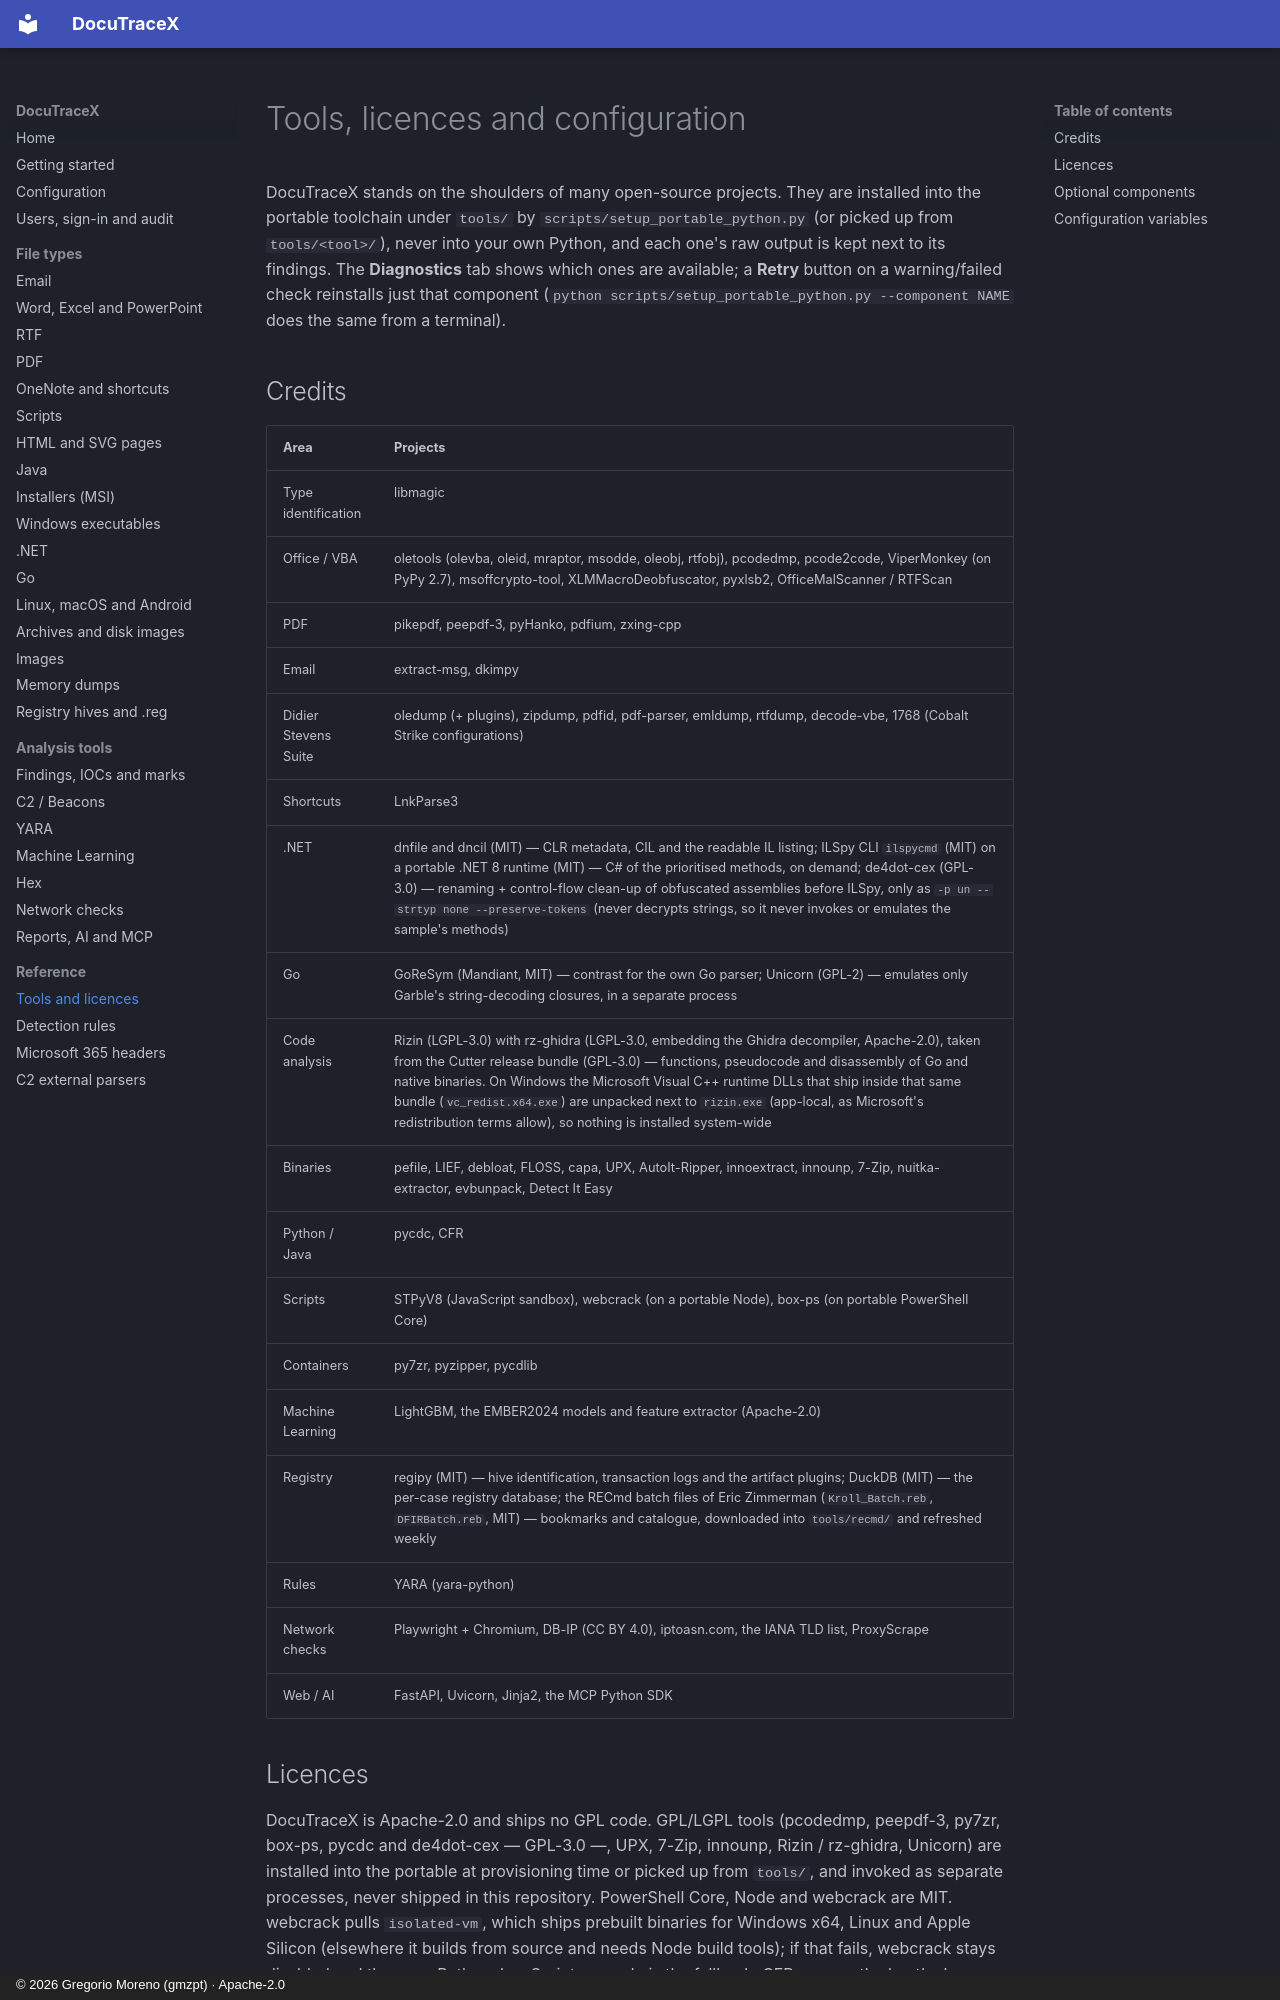

repository: G92MZ/DocuTraceX · page: TOOLS/index.html · generator: mkdocs · copyright: © 2026 Gregorio Moreno (gmzpt) · Apache-2.0

# Tools, licences and configuration

DocuTraceX stands on the shoulders of many open-source projects. They are
installed into the portable toolchain under `tools/` by
`scripts/setup_portable_python.py` (or picked up from `tools/<tool>/`), never
into your own Python, and each one's raw output is kept next to its findings.
The **Diagnostics** tab shows which ones are available; a **Retry** button on a warning/failed check reinstalls just that component (`python scripts/setup_portable_python.py --component NAME` does the same from a terminal).

## Credits

| Area | Projects |
|---|---|
| Type identification | libmagic |
| Office / VBA | oletools (olevba, oleid, mraptor, msodde, oleobj, rtfobj), pcodedmp, pcode2code, ViperMonkey (on PyPy 2.7), msoffcrypto-tool, XLMMacroDeobfuscator, pyxlsb2, OfficeMalScanner / RTFScan |
| PDF | pikepdf, peepdf-3, pyHanko, pdfium, zxing-cpp |
| Email | extract-msg, dkimpy |
| Didier Stevens Suite | oledump (+ plugins), zipdump, pdfid, pdf-parser, emldump, rtfdump, decode-vbe, 1768 (Cobalt Strike configurations) |
| Shortcuts | LnkParse3 |
| .NET | dnfile and dncil (MIT) — CLR metadata, CIL and the readable IL listing; ILSpy CLI `ilspycmd` (MIT) on a portable .NET 8 runtime (MIT) — C# of the prioritised methods, on demand; de4dot-cex (GPL-3.0) — renaming + control-flow clean-up of obfuscated assemblies before ILSpy, only as `-p un --strtyp none --preserve-tokens` (never decrypts strings, so it never invokes or emulates the sample's methods) |
| Go | GoReSym (Mandiant, MIT) — contrast for the own Go parser; Unicorn (GPL-2) — emulates only Garble's string-decoding closures, in a separate process |
| Code analysis | Rizin (LGPL-3.0) with rz-ghidra (LGPL-3.0, embedding the Ghidra decompiler, Apache-2.0), taken from the Cutter release bundle (GPL-3.0) — functions, pseudocode and disassembly of Go and native binaries. On Windows the Microsoft Visual C++ runtime DLLs that ship inside that same bundle (`vc_redist.x64.exe`) are unpacked next to `rizin.exe` (app-local, as Microsoft's redistribution terms allow), so nothing is installed system-wide |
| Binaries | pefile, LIEF, debloat, FLOSS, capa, UPX, AutoIt-Ripper, innoextract, innounp, 7-Zip, nuitka-extractor, evbunpack, Detect It Easy |
| Python / Java | pycdc, CFR |
| Scripts | STPyV8 (JavaScript sandbox), webcrack (on a portable Node), box-ps (on portable PowerShell Core) |
| Containers | py7zr, pyzipper, pycdlib |
| Machine Learning | LightGBM, the EMBER2024 models and feature extractor (Apache-2.0) |
| Registry | regipy (MIT) — hive identification, transaction logs and the artifact plugins; DuckDB (MIT) — the per-case registry database; the RECmd batch files of Eric Zimmerman (`Kroll_Batch.reb`, `DFIRBatch.reb`, MIT) — bookmarks and catalogue, downloaded into `tools/recmd/` and refreshed weekly |
| Rules | YARA (yara-python) |
| Network checks | Playwright + Chromium, DB-IP (CC BY 4.0), iptoasn.com, the IANA TLD list, ProxyScrape |
| Web / AI | FastAPI, Uvicorn, Jinja2, the MCP Python SDK |
